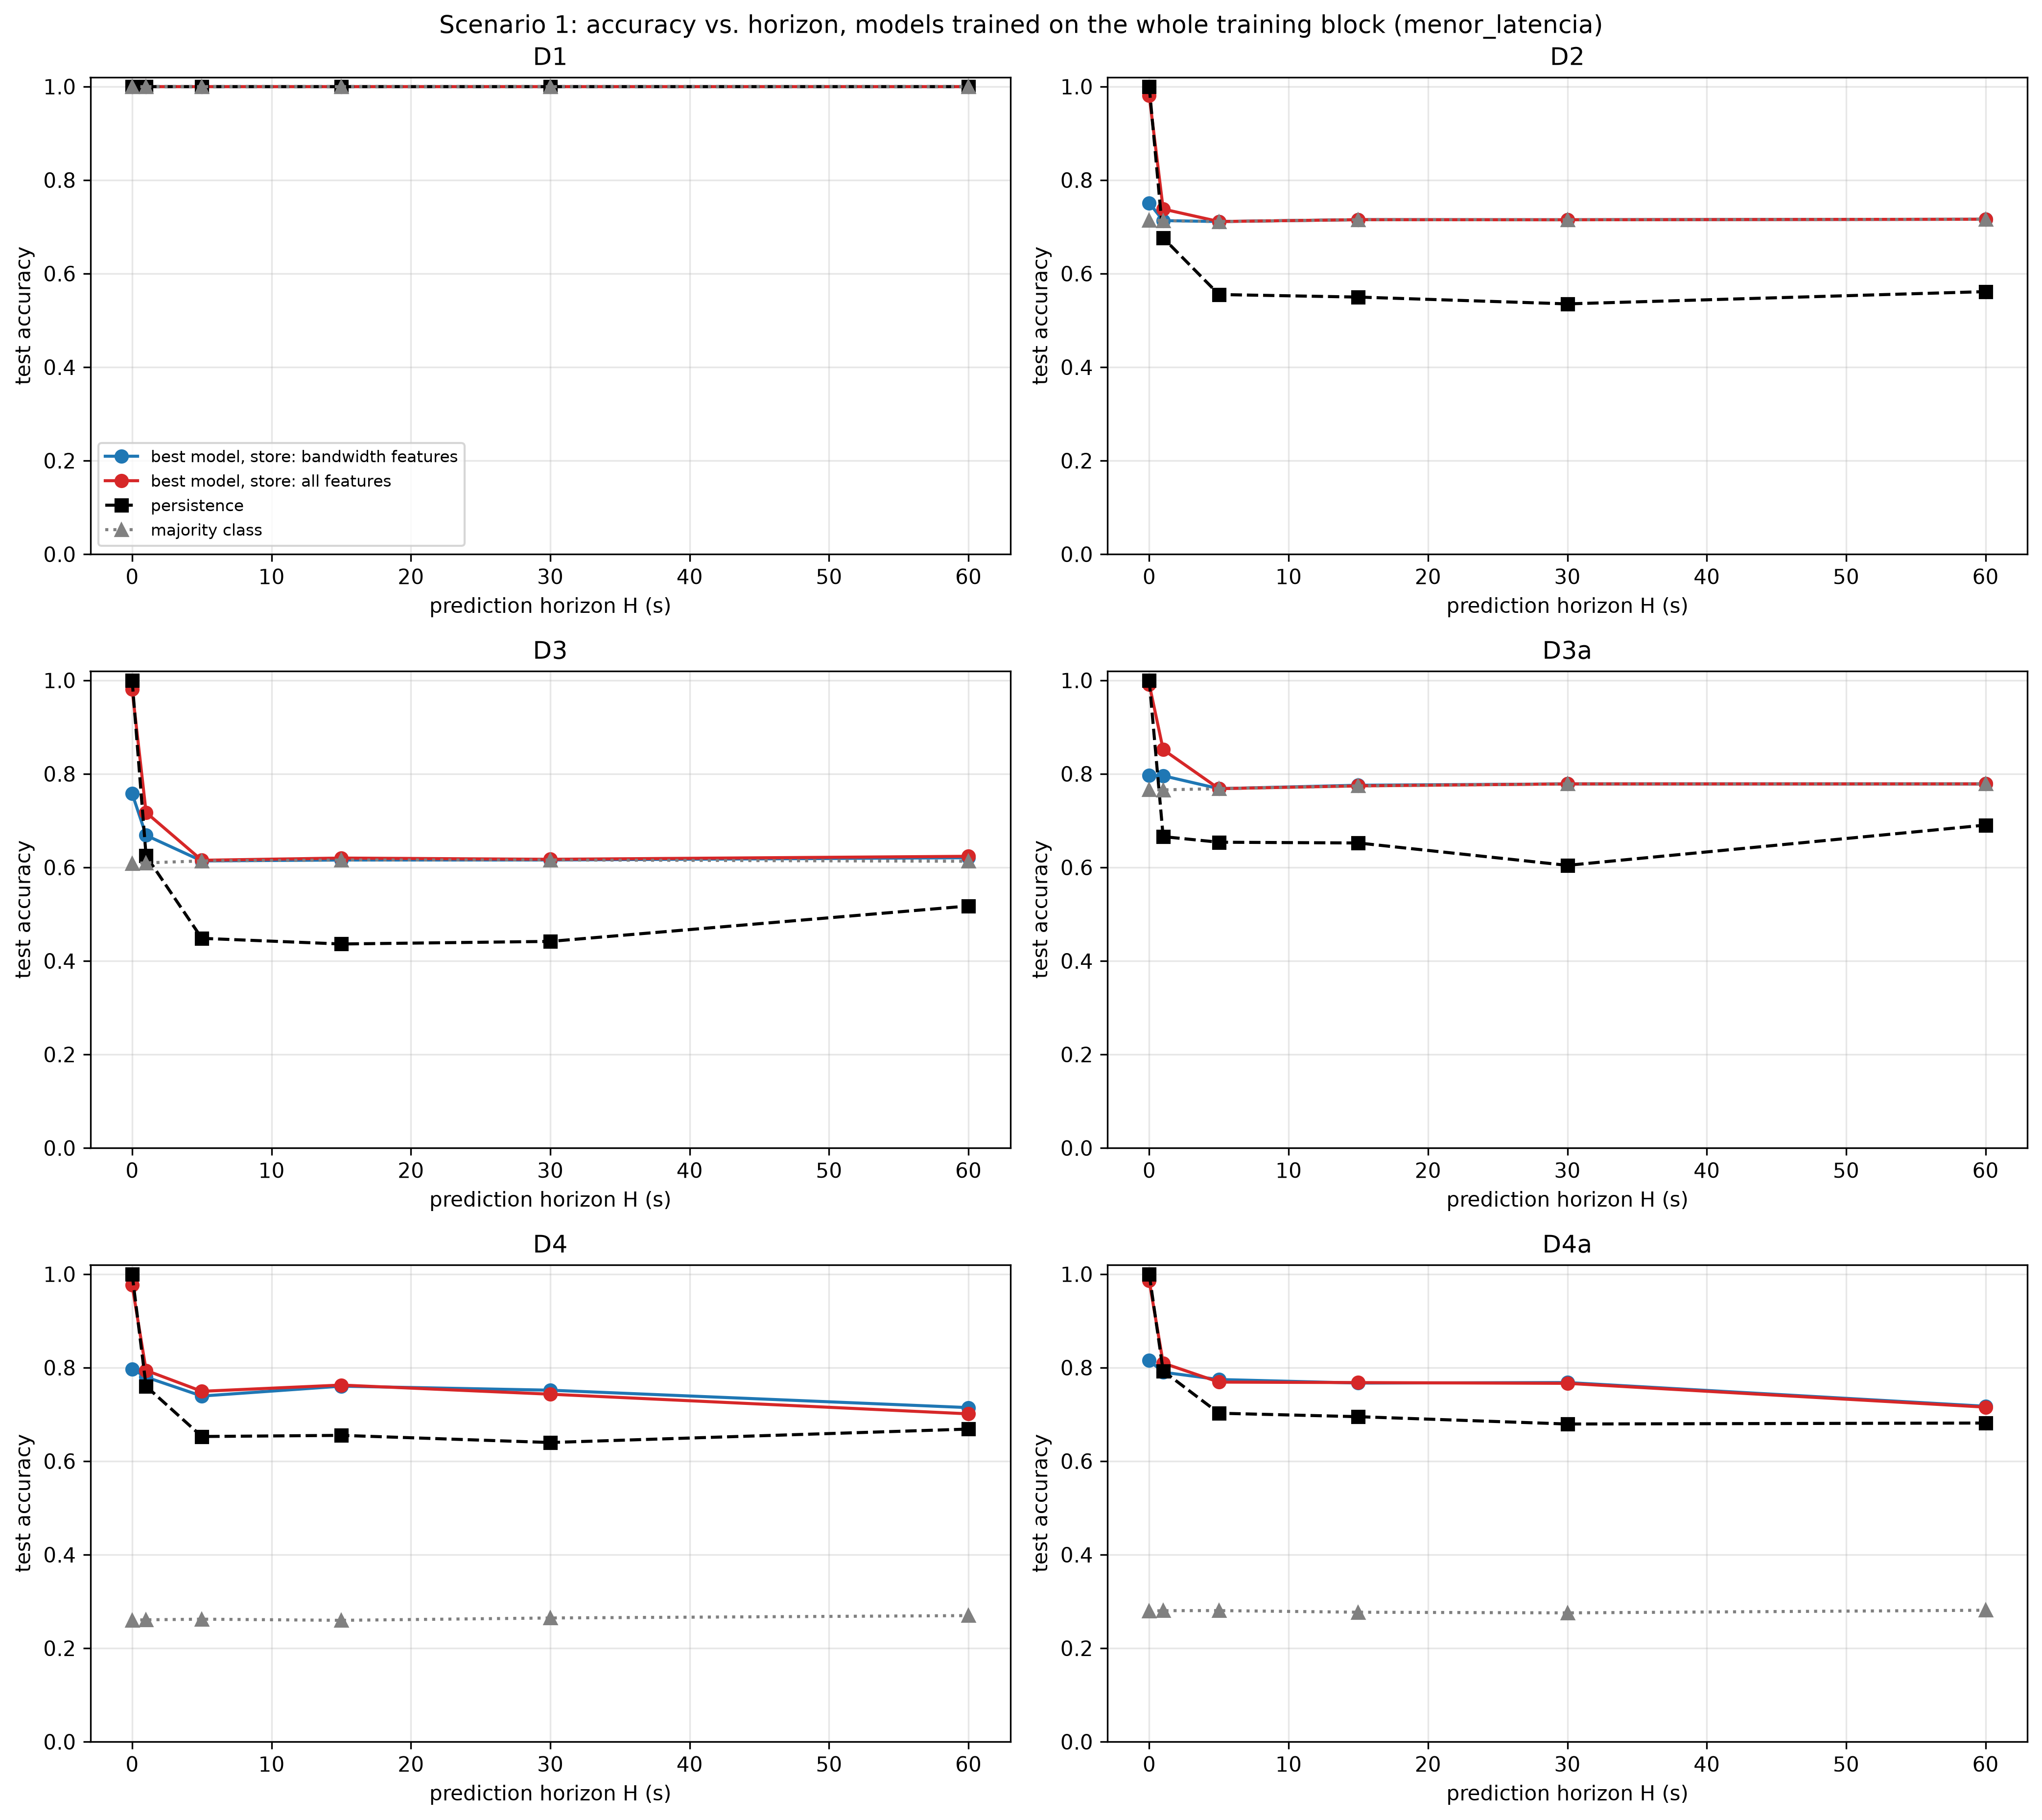

Values plotted in this chart, from the file beside it:
dataset, feature_set, horizon_s, best model, accuracy, f1_macro, persistence, majority, n_train, n_test, gain over persistence
D1, store: all features, 0, GaussianNB, 1.0, 1.0, 1.0, 1.0, 2876, 718, 0.0
D1, store: all features, 1, LogisticRegression, 1.0, 1.0, 1.0, 1.0, 2872, 716, 0.0
D1, store: all features, 5, DecisionTree, 1.0, 1.0, 1.0, 1.0, 2869, 711, 0.0
D1, store: all features, 15, LogisticRegression, 1.0, 1.0, 1.0, 1.0, 2861, 699, 0.0
D1, store: all features, 30, LogisticRegression, 1.0, 1.0, 1.0, 1.0, 2849, 681, 0.0
D1, store: all features, 60, RandomForest, 1.0, 1.0, 1.0, 1.0, 2825, 645, 0.0
D1, store: bandwidth features, 0, KNeighbors, 1.0, 1.0, 1.0, 1.0, 2877, 718, 0.0
D1, store: bandwidth features, 1, ExtraTrees, 1.0, 1.0, 1.0, 1.0, 2873, 716, 0.0
D1, store: bandwidth features, 5, SVC, 1.0, 1.0, 1.0, 1.0, 2869, 712, 0.0
D1, store: bandwidth features, 15, LogisticRegression, 1.0, 1.0, 1.0, 1.0, 2861, 700, 0.0
D1, store: bandwidth features, 30, DecisionTree, 1.0, 1.0, 1.0, 1.0, 2849, 682, 0.0
D1, store: bandwidth features, 60, RandomForest, 1.0, 1.0, 1.0, 1.0, 2825, 646, 0.0
D2, store: all features, 0, DecisionTree, 0.9808, 0.8973, 1.0, 0.7141, 2925, 731, -0.01915
D2, store: all features, 1, RandomForest, 0.738, 0.295, 0.6763, 0.7133, 2922, 729, 0.06173
D2, store: all features, 5, SVC, 0.7113, 0.2078, 0.5552, 0.7113, 2919, 724, 0.1561
D2, store: all features, 15, SVC, 0.7153, 0.2085, 0.5498, 0.7153, 2911, 713, 0.1655
D2, store: all features, 30, SVC, 0.7151, 0.2085, 0.5353, 0.7151, 2899, 695, 0.1799
D2, store: all features, 60, ExtraTrees, 0.7162, 0.2087, 0.5615, 0.7162, 2875, 659, 0.1548
D2, store: bandwidth features, 0, ExtraTrees, 0.751, 0.3379, 1.0, 0.7141, 2926, 731, -0.249
D2, store: bandwidth features, 1, SVC, 0.7133, 0.2082, 0.6763, 0.7133, 2923, 729, 0.03704
D2, store: bandwidth features, 5, LogisticRegression, 0.7113, 0.2078, 0.5552, 0.7113, 2920, 724, 0.1561
D2, store: bandwidth features, 15, ExtraTrees, 0.7153, 0.2085, 0.5498, 0.7153, 2912, 713, 0.1655
D2, store: bandwidth features, 30, ExtraTrees, 0.7151, 0.2085, 0.5353, 0.7151, 2900, 695, 0.1799
D2, store: bandwidth features, 60, ExtraTrees, 0.7162, 0.2087, 0.5615, 0.7162, 2876, 659, 0.1548
D3, store: all features, 0, DecisionTree, 0.9808, 0.9544, 1.0, 0.6088, 2928, 731, -0.01915
D3, store: all features, 1, RandomForest, 0.7174, 0.4431, 0.6241, 0.6104, 2925, 729, 0.09328
D3, store: all features, 5, RandomForest, 0.6152, 0.2312, 0.4483, 0.6138, 2921, 725, 0.1669
D3, store: all features, 15, RandomForest, 0.6199, 0.2244, 0.4362, 0.6157, 2913, 713, 0.1837
D3, store: all features, 30, LogisticRegression, 0.6173, 0.2108, 0.4417, 0.6158, 2901, 695, 0.1755
D3, store: all features, 60, LogisticRegression, 0.6237, 0.23, 0.5175, 0.6131, 2877, 659, 0.1062
D3, store: bandwidth features, 0, ExtraTrees, 0.7579, 0.5195, 1.0, 0.6088, 2929, 731, -0.2421
D3, store: bandwidth features, 1, LogisticRegression, 0.6685, 0.3617, 0.6247, 0.6096, 2925, 730, 0.04384
D3, store: bandwidth features, 5, SVC, 0.6138, 0.1902, 0.4483, 0.6138, 2922, 725, 0.1655
D3, store: bandwidth features, 15, SVC, 0.6157, 0.1905, 0.4362, 0.6157, 2914, 713, 0.1795
D3, store: bandwidth features, 30, SVC, 0.6158, 0.1906, 0.4417, 0.6158, 2902, 695, 0.1741
D3, store: bandwidth features, 60, ExtraTrees, 0.6206, 0.2313, 0.5175, 0.6131, 2878, 659, 0.1032
D3a, store: all features, 0, RandomForest, 0.9918, 0.9885, 1.0, 0.7661, 2928, 731, -0.008208
D3a, store: all features, 1, RandomForest, 0.8519, 0.7502, 0.6667, 0.7668, 2925, 729, 0.1852
D3a, store: all features, 5, SVC, 0.7683, 0.4345, 0.6538, 0.7683, 2921, 725, 0.1145
D3a, store: all features, 15, GaussianNB, 0.7742, 0.4364, 0.6522, 0.7742, 2913, 713, 0.122
D3a, store: all features, 30, GaussianNB, 0.7784, 0.4377, 0.6043, 0.7784, 2901, 695, 0.1741
D3a, store: all features, 60, GaussianNB, 0.7785, 0.4377, 0.6904, 0.7785, 2877, 659, 0.08801
D3a, store: bandwidth features, 0, RandomForest, 0.7962, 0.6804, 1.0, 0.7661, 2929, 731, -0.2038
D3a, store: bandwidth features, 1, RandomForest, 0.7959, 0.6273, 0.6658, 0.7658, 2925, 730, 0.1301
D3a, store: bandwidth features, 5, GaussianNB, 0.7683, 0.4345, 0.6538, 0.7683, 2922, 725, 0.1145
D3a, store: bandwidth features, 15, ExtraTrees, 0.7756, 0.4488, 0.6522, 0.7742, 2914, 713, 0.1234
D3a, store: bandwidth features, 30, SVC, 0.7784, 0.4377, 0.6043, 0.7784, 2902, 695, 0.1741
D3a, store: bandwidth features, 60, LogisticRegression, 0.7785, 0.4377, 0.6904, 0.7785, 2878, 659, 0.08801
D4, store: all features, 0, DecisionTree, 0.9766, 0.8022, 1.0, 0.2601, 3078, 769, -0.02341
D4, store: all features, 1, SVC, 0.794, 0.3414, 0.7601, 0.2608, 3076, 767, 0.0339
D4, store: all features, 5, LogisticRegression, 0.7493, 0.3308, 0.6535, 0.2612, 3073, 762, 0.0958
D4, store: all features, 15, SVC, 0.7627, 0.3361, 0.6547, 0.26, 3065, 750, 0.108
D4, store: all features, 30, SVC, 0.7432, 0.3344, 0.6407, 0.265, 3053, 732, 0.1025
D4, store: all features, 60, GaussianNB, 0.7011, 0.3178, 0.6695, 0.2687, 3029, 696, 0.03161
D4, store: bandwidth features, 0, RandomForest, 0.7971, 0.3496, 1.0, 0.2601, 3079, 769, -0.2029
D4, store: bandwidth features, 1, SVC, 0.7797, 0.3398, 0.7601, 0.2608, 3077, 767, 0.01956
D4, store: bandwidth features, 5, LogisticRegression, 0.7392, 0.3249, 0.6527, 0.2621, 3073, 763, 0.0865
D4, store: bandwidth features, 15, SVC, 0.7603, 0.3373, 0.6551, 0.2597, 3065, 751, 0.1052
D4, store: bandwidth features, 30, SVC, 0.7517, 0.3464, 0.6398, 0.2647, 3053, 733, 0.1119
D4, store: bandwidth features, 60, GaussianNB, 0.7145, 0.3277, 0.6686, 0.2697, 3029, 697, 0.04591
... 12 more rows
